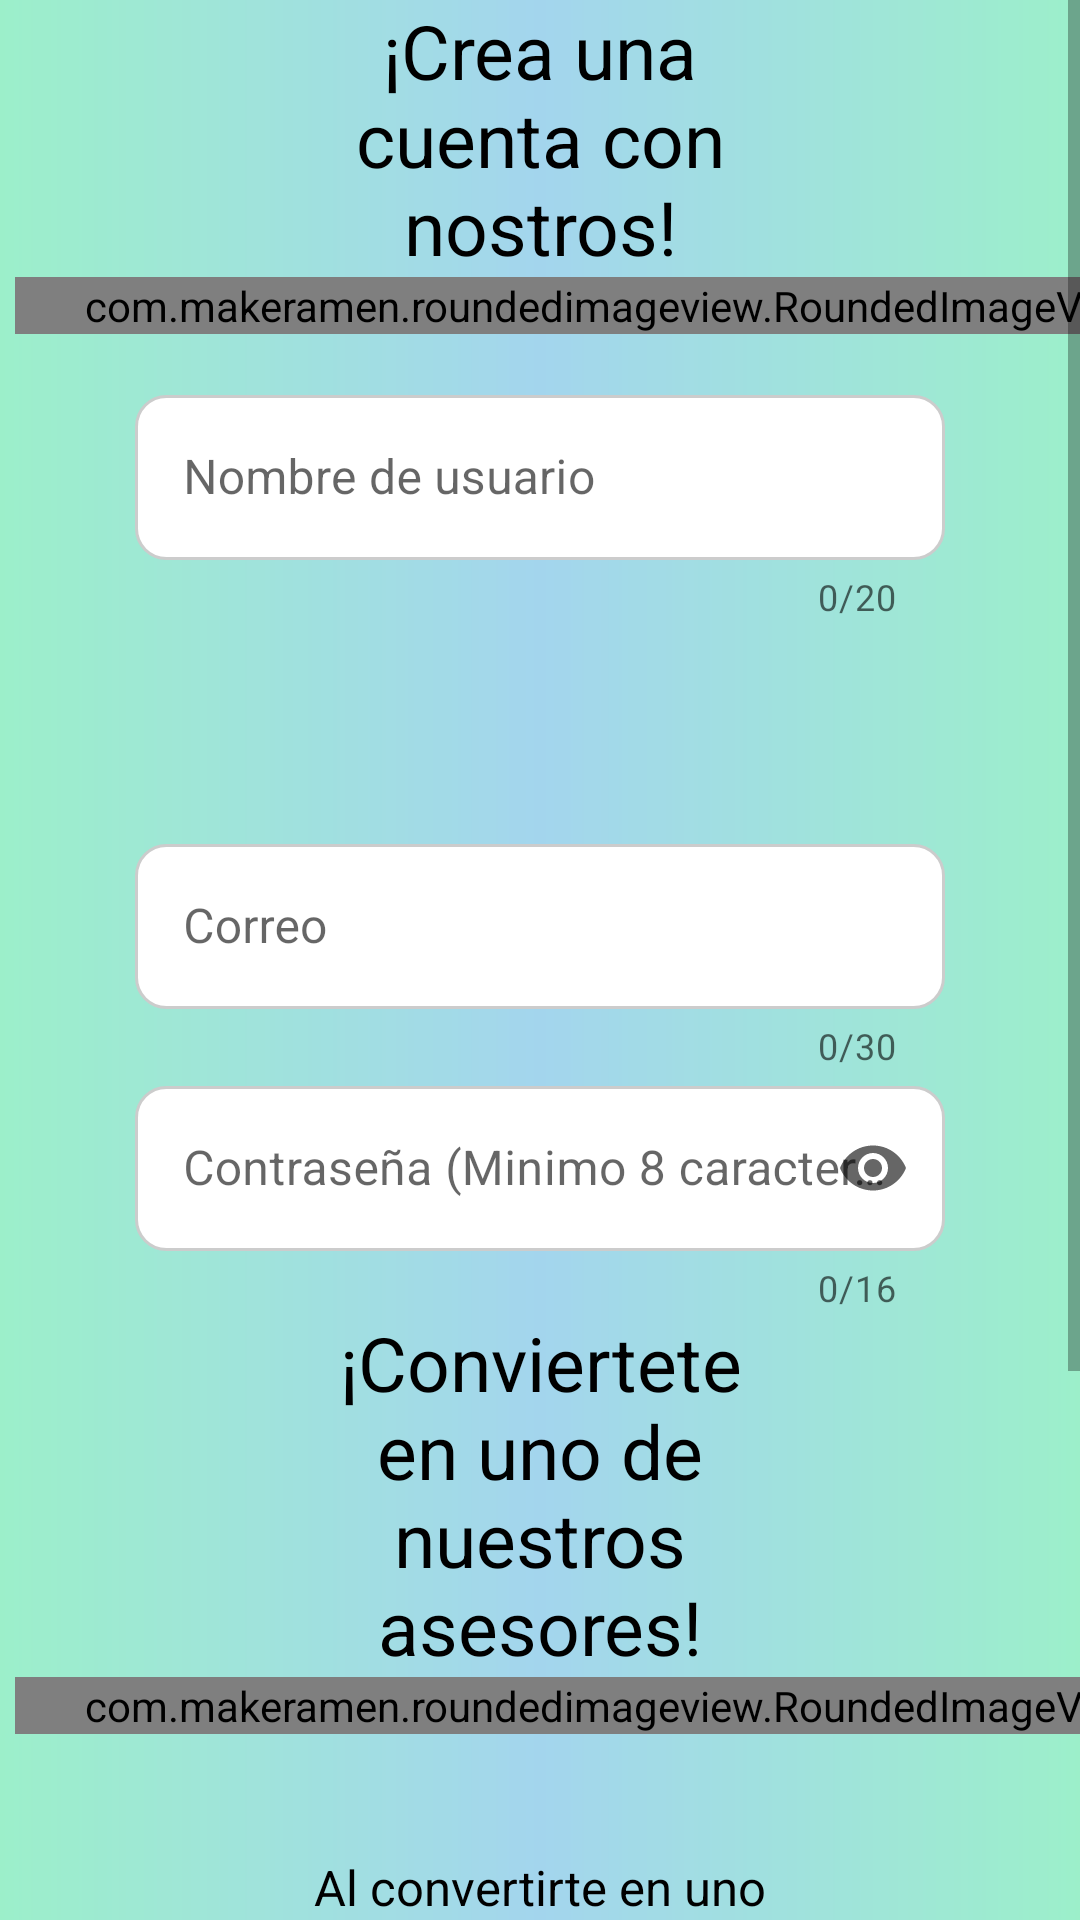

Android layout source for this screen:
<!-- AndroidManifest.xml: application theme Theme.UJOBS -->
<!-- res/layout/activity_register.xml -->
<?xml version="1.0" encoding="utf-8"?>
<LinearLayout xmlns:android="http://schemas.android.com/apk/res/android"
    xmlns:app="http://schemas.android.com/apk/res-auto"
    xmlns:tools="http://schemas.android.com/tools"
    android:layout_width="match_parent"
    android:layout_height="match_parent"
    android:background="@drawable/bg_gradient"
    android:orientation="vertical"
    tools:context=".AuthActivity" >

    <ScrollView
        android:layout_width="match_parent"
        android:layout_height="match_parent"
        android:layout_weight="8">

        <LinearLayout
            android:layout_width="match_parent"
            android:layout_height="wrap_content"
            android:orientation="vertical" >

            <LinearLayout
                android:layout_width="match_parent"
                android:layout_height="match_parent"
                android:layout_weight="8"
                android:background="#66FFFFFF"
                android:gravity="center_horizontal"
                android:orientation="vertical">

                <TextView
                    android:id="@+id/textView3"
                    android:layout_width="match_parent"
                    android:layout_height="wrap_content"
                    android:layout_marginHorizontal="100dp"

                    android:gravity="center_horizontal"
                    android:text="@string/inicio"
                    android:textColor="@color/black"

                    android:textSize="25sp" />
            </LinearLayout>

            <LinearLayout
                android:layout_width="match_parent"
                android:layout_height="match_parent"
                android:layout_weight="6"
                android:background="#66FFFFFF"
                android:orientation="vertical">

                <com.makeramen.roundedimageview.RoundedImageView
                    android:id="@+id/imageView1"
                    android:layout_width="400dp"
                    android:layout_marginLeft="5dp"
                    android:layout_height="match_parent"
                    android:scaleType="fitCenter"
                    android:src="@drawable/createw"
                    app:riv_corner_radius="30dip"
                    app:riv_mutate_background="true" />
            </LinearLayout>

            <LinearLayout
                android:layout_width="match_parent"
                android:layout_height="match_parent"
                android:layout_weight="4"
                android:background="#66FFFFFF"
                android:orientation="vertical"
                >


                <com.google.android.material.textfield.TextInputLayout
                    android:layout_marginTop="15dp"
                    android:id="@+id/name"
                    style="@style/Widget.MaterialComponents.TextInputLayout.OutlinedBox"
                    android:layout_width="match_parent"
                    android:layout_height="wrap_content"
                    android:hint="@string/nombre"
                    app:errorEnabled="true"
                    app:counterEnabled="true"
                    app:counterMaxLength="20"
                    android:paddingHorizontal="45dp">

                    <com.google.android.material.textfield.TextInputEditText
                        android:layout_width="match_parent"
                        android:layout_height="55dp"
                        android:background="@drawable/border" />

                </com.google.android.material.textfield.TextInputLayout>


                <Spinner
                    android:id="@+id/sp"
                    android:layout_width="match_parent"
                    android:layout_height="55dp"
                    android:layout_marginHorizontal="45dp"
                    android:layout_marginBottom="14dp"
                    android:contentDescription="Estates"
                    android:background="@drawable/border_drop"
                    />

                <com.google.android.material.textfield.TextInputLayout
                    android:id="@+id/email"
                    style="@style/Widget.MaterialComponents.TextInputLayout.OutlinedBox"
                    android:layout_width="match_parent"
                    android:layout_height="wrap_content"
                    android:hint="@string/email"
                    app:errorEnabled="true"
                    app:counterEnabled="true"
                    app:counterMaxLength="30"
                    android:paddingHorizontal="45dp">

                    <com.google.android.material.textfield.TextInputEditText
                        android:layout_width="match_parent"
                        android:layout_height="55dp"
                        android:background="@drawable/border" />

                </com.google.android.material.textfield.TextInputLayout>

                <com.google.android.material.textfield.TextInputLayout
                    android:id="@+id/password"
                    style="@style/Widget.MaterialComponents.TextInputLayout.OutlinedBox"
                    android:layout_width="match_parent"
                    android:layout_height="wrap_content"
                    android:hint="@string/password"
                    app:errorEnabled="true"
                    app:endIconMode="password_toggle"
                    app:counterEnabled="true"
                    app:counterMaxLength="16"
                    android:paddingHorizontal="45dp">

                    <com.google.android.material.textfield.TextInputEditText
                        android:layout_width="match_parent"
                        android:layout_height="55dp"
                        android:inputType="textPassword"
                        android:background="@drawable/border"
                        />

                </com.google.android.material.textfield.TextInputLayout>


            </LinearLayout>


            <LinearLayout
                android:layout_width="match_parent"
                android:layout_height="match_parent"
                android:layout_weight="8.5"
                android:background="#66FFFFFF"
                android:gravity="center_horizontal"
                android:orientation="vertical">

                <TextView
                    android:id="@+id/textView4"
                    android:layout_width="match_parent"
                    android:layout_height="wrap_content"
                    android:layout_marginHorizontal="100dp"

                    android:gravity="center_horizontal"
                    android:text="@string/byTeach"
                    android:textColor="@color/black"

                    android:textSize="25sp" />

            </LinearLayout>

            <LinearLayout
                android:layout_width="match_parent"
                android:layout_height="match_parent"
                android:layout_weight="6"
                android:background="#66FFFFFF"
                android:orientation="vertical">

                <com.makeramen.roundedimageview.RoundedImageView
                    android:id="@+id/imageView2"
                    android:layout_width="400dp"
                    android:layout_marginLeft="5dp"
                    android:layout_height="match_parent"
                    android:scaleType="fitCenter"
                    android:src="@drawable/teach_img"
                    app:riv_corner_radius="30dip"
                    app:riv_mutate_background="true" />

            </LinearLayout>

            <LinearLayout
                android:layout_width="match_parent"
                android:layout_height="match_parent"
                android:layout_weight="5"
                android:background="#66FFFFFF"
                android:orientation="vertical">

                <TextView
                    android:id="@+id/textView8"
                    android:layout_width="match_parent"
                    android:layout_height="wrap_content"
                    android:gravity="center"
                    android:layout_marginTop="40dp"
                    android:textColor="@color/black"
                    android:textSize="8pt"
                    android:paddingHorizontal="80dp"
                    android:text="@string/beOneOfUs" />

                <Button
                    android:id="@+id/btnNo"
                    android:layout_width="match_parent"
                    android:layout_height="70dp"
                    android:layout_marginVertical="20dp"
                    android:layout_marginHorizontal="40dp"
                    android:backgroundTint="@color/white"
                    android:textColor="@color/black"
                    android:text="@string/otherMoment"
                    app:cornerRadius="50dp" />
                <Button
                    android:id="@+id/btnYes"
                    android:layout_width="match_parent"
                    android:layout_height="70dp"
                    android:layout_marginHorizontal="40dp"
                    android:backgroundTint="@color/btnButtons"
                    android:text="@string/accept"
                    app:cornerRadius="50dp" />
            </LinearLayout>
        </LinearLayout>
    </ScrollView>

</LinearLayout>
<!-- resources referenced by this layout -->
<resources>
  <color name="black">#FF000000</color>
  <color name="btnButtons">#1552F5</color>
  <color name="white">#FFFFFFFF</color>
  <!-- drawable bg_gradient (drawable) -->
  <?xml version="1.0" encoding="utf-8"?>
  <shape xmlns:android="http://schemas.android.com/apk/res/android">
      <gradient
          android:centerColor="@color/center"
          android:startColor="@color/left_right"
          android:endColor="@color/left_right"
          />
  </shape>
  <!-- drawable border (drawable) -->
  <?xml version="1.0" encoding="utf-8"?>
  <shape xmlns:android="http://schemas.android.com/apk/res/android" android:shape="rectangle">
      <solid android:color="#ffffff"/>
  
      <stroke android:width="1dp"
          android:color="#ccc"/>
  
      <padding android:left="1dp"
          android:top="1dp"
          android:right="1dp"
          android:bottom="1dp"/>
  
      <corners android:radius="30px"/>
  </shape>
  <!-- drawable createw: png bitmap (drawable, 51165 bytes) -->
  <!-- drawable teach_img: jpg bitmap (drawable, 145477 bytes) -->
  <string name="accept">Aceptar</string>
  <string name="beOneOfUs">Al convertirte en uno de nuestros asesores puedes generar ingresos extra compartiendo tus conocimientos</string>
  <string name="byTeach">¡Conviertete en uno de nuestros asesores!</string>
  <string name="email">Correo</string>
  <string name="inicio">¡Crea una cuenta con nostros!</string>
  <string name="nombre">Nombre de usuario</string>
  <string name="otherMoment">Quiza despues</string>
  <string name="password">Contraseña (Minimo 8 caracteres)</string>
  <style name="Theme.UJOBS" parent="Theme.MaterialComponents.DayNight.NoActionBar">
          
          <item name="colorPrimary">@color/purple_500</item>
          <item name="colorPrimaryVariant">@color/purple_700</item>
          <item name="colorOnPrimary">@color/white</item>
          
          <item name="colorSecondary">@color/teal_200</item>
          <item name="colorSecondaryVariant">@color/teal_700</item>
          <item name="colorOnSecondary">@color/black</item>
          
          <item name="android:statusBarColor" tools:targetApi="l">?attr/colorPrimaryVariant</item>
          
      </style>
  <color name="center">#66B9E1</color>
  <color name="left_right">#5AE4A7</color>
  <color name="purple_500">#FF6200EE</color>
  <color name="purple_700">#FF3700B3</color>
  <color name="teal_200">#FF03DAC5</color>
  <color name="teal_700">#FF018786</color>
</resources>
